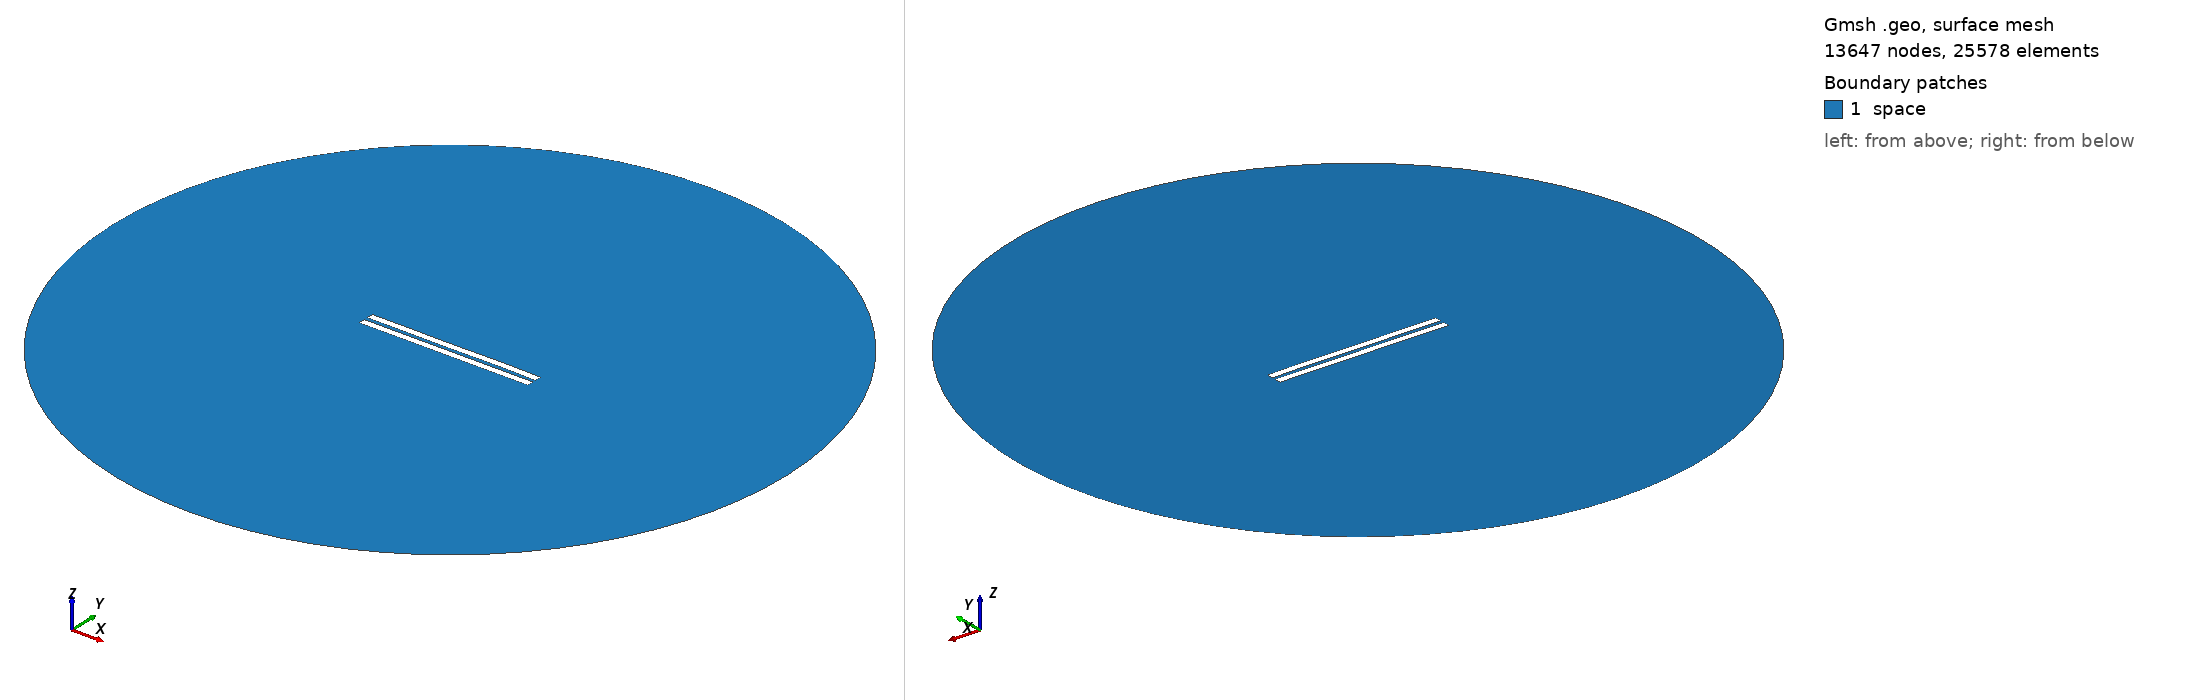

Gmsh geometry script, surface-meshed: 13647 nodes, 25578 surface elements. Boundary patches (legend numbers): 1 space. Left view from above one corner, right view from below the opposite corner. Legend entries are the model's physical surfaces. The drawing asked Gmsh for element sizes between 1% and 20% of the model's largest extent; the script's own settings can give other sizes.

=== 2684.geo (drawn) ===
//---------------------------------------
// Geometry kernel
//---------------------------------------

SetFactory("OpenCASCADE");



//---------------------------------------
// Parameters of the geometry
//---------------------------------------

// Overetch of the upper plate
overetch = 0.0;

// Distance between the plates
distance = 2.5;

// Discretization over the x axis (for the deformation)
nx = 50; 

// Length of the plate
L = 100 - overetch; 

// Number of modes
n = 4; 

// 1st mode coefficient
coeff(1) = -0.075;
beta(1) = 0.596864 * 3.1415926535 / L;

// 2nd mode coefficient
coeff(2) = 0.0;
beta(2) = 1.49418 * 3.1415926535 / L;

// 3rd mode coefficient
coeff(3) = -0.075;
beta(3) = 2.50025 * 3.1415926535 / L;

// 4th mode coefficient
coeff(4) = 0.07499999999999998;
beta(4) = 3.49999 * 3.1415926535 / L;



//---------------------------------------
// Upper plate (deformed rectangle)
//---------------------------------------

// Coordiantes of the upper plate
xmin = -50;
xmax = 50 - overetch;

// Height of the upper plate
yheight = 4 - 2 * overetch;

// Indexes of the points
UpperID[] = {};
LowerID[] = {};
LeftID[] = {};
RightID[] = {};

// Point index
p = 1;

// Horizontal edges
For i In {1:nx}
    x = xmin + (i-1)*(xmax - xmin)/(nx-1);

    y_bottom = distance / 2 + overetch;
    For j In {1:n}
        C = (Cosh(beta(j)*L) + Cos(beta(j)*L)) / (Sinh(beta(j)*L) + Sin(beta(j)*L));
        y_bottom  = y_bottom + coeff(j) * (Cosh(beta(j)*(x+50)) - Cos(beta(j)*(x+50)) - C * (Sinh(beta(j)*(x+50)) - Sin(beta(j)*(x+50))));
    EndFor

    y_top = y_bottom + yheight;

    Point(p) = {x, y_top, 0, 1.0};
    UpperID[i] = p;
    p = p + 1;

    Point(p) = {x, y_bottom, 0, 1.0};
    LowerID[i] = p;
    p = p + 1;
EndFor

// Create point lists
UpperPts[] = {}; LowerPts[] = {};
For i In {1:nx}
  UpperPts[] += {UpperID[i]};
  LowerPts[] += {LowerID[i]};
EndFor

// Build splines
Spline(1) = {UpperPts[]};
Spline(2) = {LowerPts[]};
Line(3) = {LowerPts[nx-1], UpperPts[nx-1]};
Line(4) = {LowerPts[0], UpperPts[0]};

// Build the plane surface
Curve Loop(1) = {2, 3, -1, -4};
Plane Surface(1) = {1};



//---------------------------------------
// Lower plate (rectangle)
//---------------------------------------

// Vertices
Point(1001) = {-50, -1, 0, 1.0};
Point(1002) = { 50, -1, 0, 1.0};
Point(1003) = { 50,  -5, 0, 1.0};
Point(1004) = {-50,  -5, 0, 1.0};

// Edges
Line(5) = {1001, 1002};
Line(6) = {1002, 1003};
Line(7) = {1003, 1004};
Line(8) = {1004, 1001};

// Plane surface
Line Loop(2) = {5, 6, 7, 8};
Plane Surface(2) = {2}; 



//---------------------------------------
// Outer (fictious) boundary
//---------------------------------------

// Points
Point(1005) = {0, 0, 0};       // Center
Point(1006) = {200, 0, 0};     // Start point
Point(1007) = {0, 200, 0};     // 90 degrees
Point(1008) = {-200, 0, 0};    // 180 degrees
Point(1009) = {0, -200, 0};    // 270 degrees

// Circle arcs (each needs start, center, end)
Circle(9) = {1006, 1005, 1007};
Circle(10) = {1007, 1005, 1008};
Circle(11) = {1008, 1005, 1009};
Circle(12) = {1009, 1005, 1006};

// Plane surface for the entire domain
Curve Loop(3) = {9, 10, 11, 12};
Surface(3) = {3};

// Subtract the plates from the whole domain to obtain the actual domain where we want to solve the equations
BooleanDifference{ Surface{3}; Delete; }{ Surface{1}; Surface{2}; Delete; }




//---------------------------------------
// Transfinite Lines/Curves
//---------------------------------------

// Set the number of points on the boundaries
r = 7;

// Plates
Transfinite Curve {1, 2} = 50*r Using Progression 1;
Transfinite Curve {3, 4} = 2*r Using Progression 1;
Transfinite Line {5, 7} = 50*r Using Progression 1;
Transfinite Line {6, 8} = 2*r Using Progression 1;

// Outer boundary
Transfinite Line {9, 10, 11, 12} = 20 Using Progression 1;



//---------------------------------------
// Physical groups
//---------------------------------------                

// Physical curves (boundaries)
Physical Line("force_segment", 10) = {2};
Physical Line("upper_plate", 11) = {1, 3, 4};
Physical Line("lower_plate", 12) = {5, 6, 7, 8};
Physical Line("boundary", 20) = {9, 10, 11, 12};

// Physical Surfaces
Physical Surface("space", 30) = {3};



//---------------------------------------
// 6. Generate the Mesh
//---------------------------------------

// 2D mesh generation
Mesh 2;
